Run: headless pygame with SDL's dummy video driver; simulated clock (each Clock.tick advances the game by its frame time, no real sleeping); random seed 0; keys injected as events and as key.get_pressed() state; mouse plan: one left click at the window centre at the start of phase 2, then a move to the lower-right quarter at the start of phase 3.
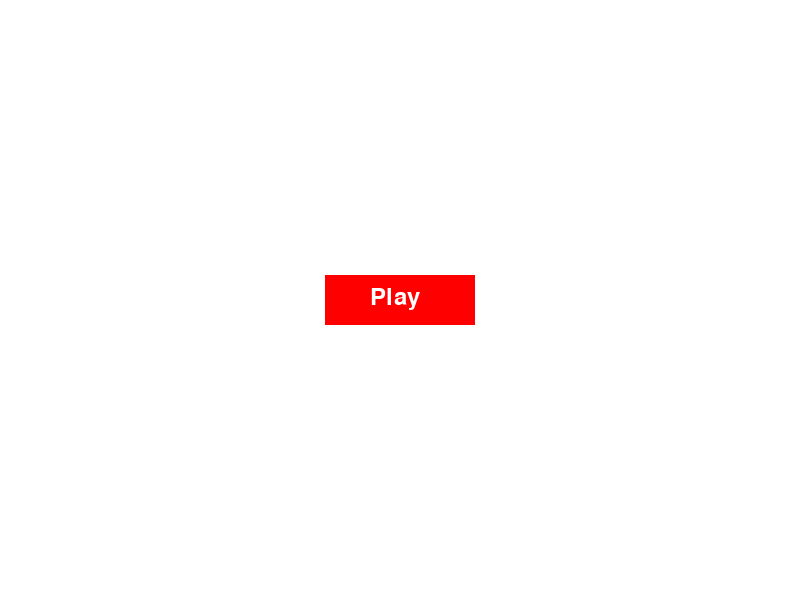
Frame 1 of 4 · flips 1–60 · no input
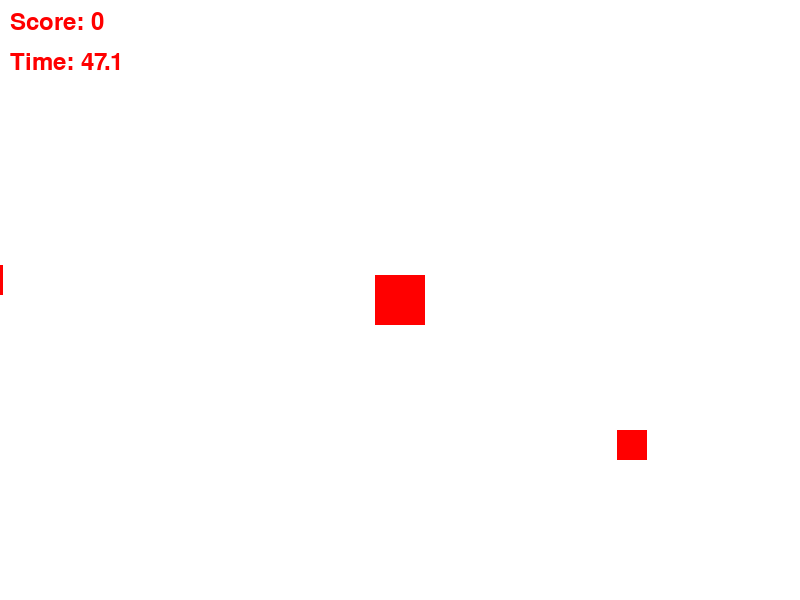
Frame 2 of 4 · flips 61–180 · clicked the window centre · tapped SPACE, RETURN · held RIGHT (→), D
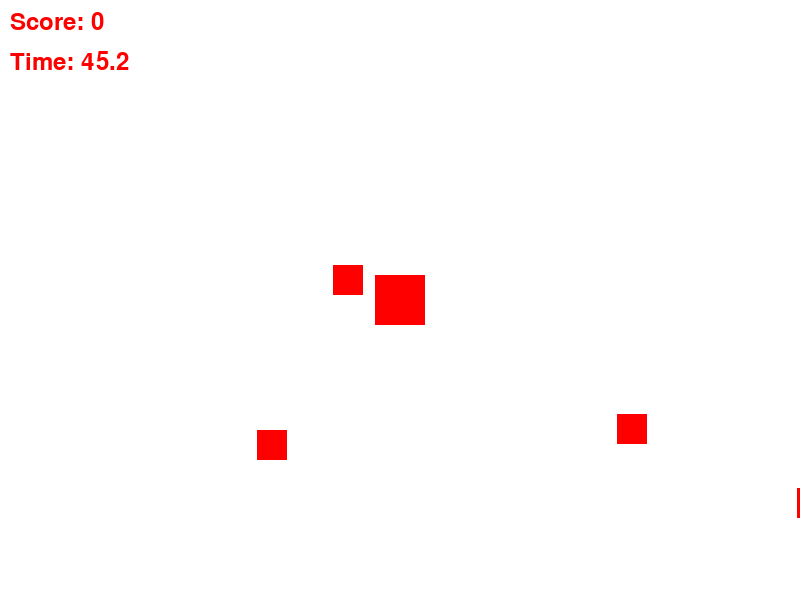
Frame 3 of 4 · flips 181–300 · moved the mouse to the lower-right quarter · held DOWN (↓), S
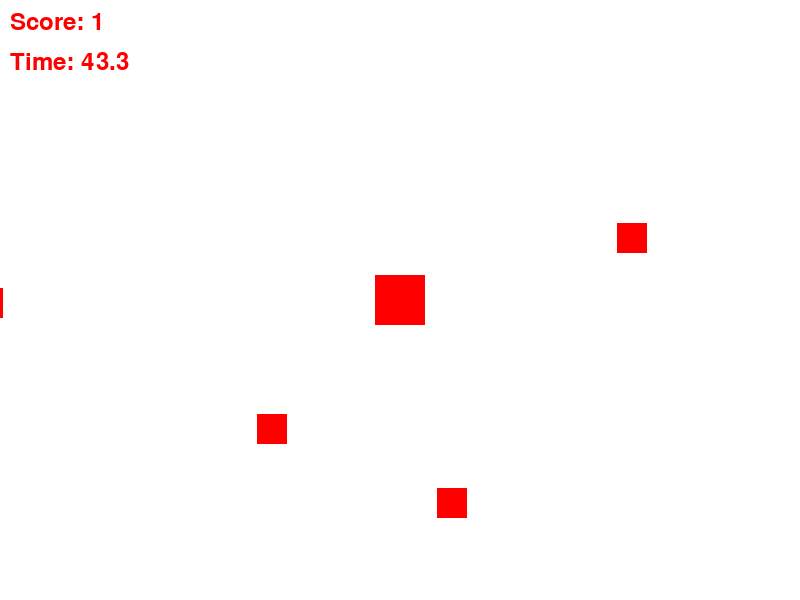
Frame 4 of 4 · flips 301–420 · held LEFT (←), A, UP (↑), W

The pygame program that drew these frames:

import pygame
import random
import sys

# Initialize Pygame
pygame.init()

# Constants
SCREEN_WIDTH = 800
SCREEN_HEIGHT = 600
PLAYER_SIZE = 50
ENEMY_SIZE = 30
ENEMY_SPEED = 3
PLAYER_ACCELERATION = 5
TIME_LIMIT = 50  # Time limit in seconds
MESSAGE_DELAY = 2000  # Delay in milliseconds (2 seconds)
WHITE = (255, 255, 255)
RED = (255, 0, 0)

# Create the game window
screen = pygame.display.set_mode((SCREEN_WIDTH, SCREEN_HEIGHT))
pygame.display.set_caption("Click the Enemies!")

# Load font
font = pygame.font.Font(None, 36)

class Player:
    def __init__(self, x, y):
        self.x = x
        self.y = y
        self.velocity = pygame.Vector2(0, 0)

    def update(self):
        self.x += self.velocity.x
        self.y += self.velocity.y
        self.x = max(0, min(self.x, SCREEN_WIDTH - PLAYER_SIZE))
        self.y = max(0, min(self.y, SCREEN_HEIGHT - PLAYER_SIZE))

    def draw(self):
        pygame.draw.rect(screen, RED, (self.x, self.y, PLAYER_SIZE, PLAYER_SIZE))

class Enemy:
    def __init__(self, x, y, direction):
        self.rect = pygame.Rect(x, y, ENEMY_SIZE, ENEMY_SIZE)
        self.direction = direction

    def move(self):
        if self.direction == 'left':
            self.rect.x += ENEMY_SPEED
        else:
            self.rect.x -= ENEMY_SPEED

class Game:
    def __init__(self):
        self.player = Player(SCREEN_WIDTH // 2 - PLAYER_SIZE // 2, SCREEN_HEIGHT // 2 - PLAYER_SIZE // 2)
        self.enemies = []
        self.enemy_spawn_timer = 0
        self.score = 0
        self.start_time = pygame.time.get_ticks()  # Start time in milliseconds
        self.state = "home"
        self.message_timer = 0  # Timer for win/lose message display

    def handle_events(self):
        for event in pygame.event.get():
            if event.type == pygame.QUIT:
                pygame.quit()
                sys.exit()
            elif event.type == pygame.MOUSEBUTTONDOWN:
                if self.state == "home" and self.play_button.collidepoint(pygame.mouse.get_pos()):
                    self.state = "game"
                elif self.state == "game":
                    mouse_x, mouse_y = pygame.mouse.get_pos()
                    for enemy in self.enemies:
                        if enemy.rect.collidepoint(mouse_x, mouse_y):
                            target_vector = pygame.Vector2(enemy.rect.centerx - self.player.x, enemy.rect.centery - self.player.y)
                            target_vector.normalize_ip()
                            self.player.velocity = target_vector * PLAYER_ACCELERATION

    def update(self):
        if self.state == "game":
            self.player.update()
            current_time = pygame.time.get_ticks()
            time_elapsed = (current_time - self.start_time) / 1000  # Convert to seconds

            if time_elapsed >= TIME_LIMIT or self.score >= 20:
                if self.score >= 20:
                    self.state = "win"
                else:
                    self.state = "lose"
                self.player = Player(SCREEN_WIDTH // 2 - PLAYER_SIZE // 2, SCREEN_HEIGHT // 2 - PLAYER_SIZE // 2)
                self.enemies.clear()
                self.message_timer = pygame.time.get_ticks()

            self.enemy_spawn_timer += 1
            if self.enemy_spawn_timer >= 60:
                side = random.choice(['left', 'right'])
                if side == 'left':
                    enemy_x = 0 - ENEMY_SIZE
                    enemy_y = random.randint(0, SCREEN_HEIGHT - ENEMY_SIZE)
                else:
                    enemy_x = SCREEN_WIDTH
                    enemy_y = random.randint(0, SCREEN_HEIGHT - ENEMY_SIZE)
                new_enemy = Enemy(enemy_x, enemy_y, side)
                self.enemies.append(new_enemy)
                self.enemy_spawn_timer = 0

            for enemy in self.enemies:
                enemy.move()

            for enemy in self.enemies:
                if enemy.rect.colliderect(pygame.Rect(self.player.x, self.player.y, PLAYER_SIZE, PLAYER_SIZE)):
                    self.enemies.remove(enemy)
                    self.score += 1
                    self.player.velocity = pygame.Vector2(0, 0)

    def draw(self):
        screen.fill(WHITE)

        if self.state == "home":
            self.play_button = pygame.Rect(SCREEN_WIDTH // 2 - 75, SCREEN_HEIGHT // 2 - 25, 150, 50)
            pygame.draw.rect(screen, RED, self.play_button)
            play_text = font.render("Play", True, WHITE)
            screen.blit(play_text, (self.play_button.centerx - 30, self.play_button.centery - 15))
        elif self.state == "game":
            self.player.draw()
            for enemy in self.enemies:
                pygame.draw.rect(screen, RED, enemy.rect)

            score_text = font.render("Score: {}".format(self.score), True, RED)
            screen.blit(score_text, (10, 10))
            time_text = font.render("Time: {:.1f}".format(max(0, TIME_LIMIT - (pygame.time.get_ticks() - self.start_time) / 1000)), True, RED)
            screen.blit(time_text, (10, 50))
        elif self.state == "win":
            win_text = font.render("Congratulations! You win!", True, RED)
            screen.blit(win_text, (SCREEN_WIDTH // 2 - 150, SCREEN_HEIGHT // 2 - 20))
            if pygame.time.get_ticks() - self.message_timer >= MESSAGE_DELAY:
                self.reset_game()
        elif self.state == "lose":
            lose_text = font.render("Game over! Try again.", True, RED)
            screen.blit(lose_text, (SCREEN_WIDTH // 2 - 125, SCREEN_HEIGHT // 2 - 20))
            if pygame.time.get_ticks() - self.message_timer >= MESSAGE_DELAY:
                self.reset_game()

        pygame.display.flip()

    def reset_game(self):
        self.state = "home"
        self.score = 0
        self.start_time = pygame.time.get_ticks()

# Initialize the game
game = Game()

# Game loop
while True:
    game.handle_events()
    game.update()
    game.draw()
    pygame.time.Clock().tick(60)
